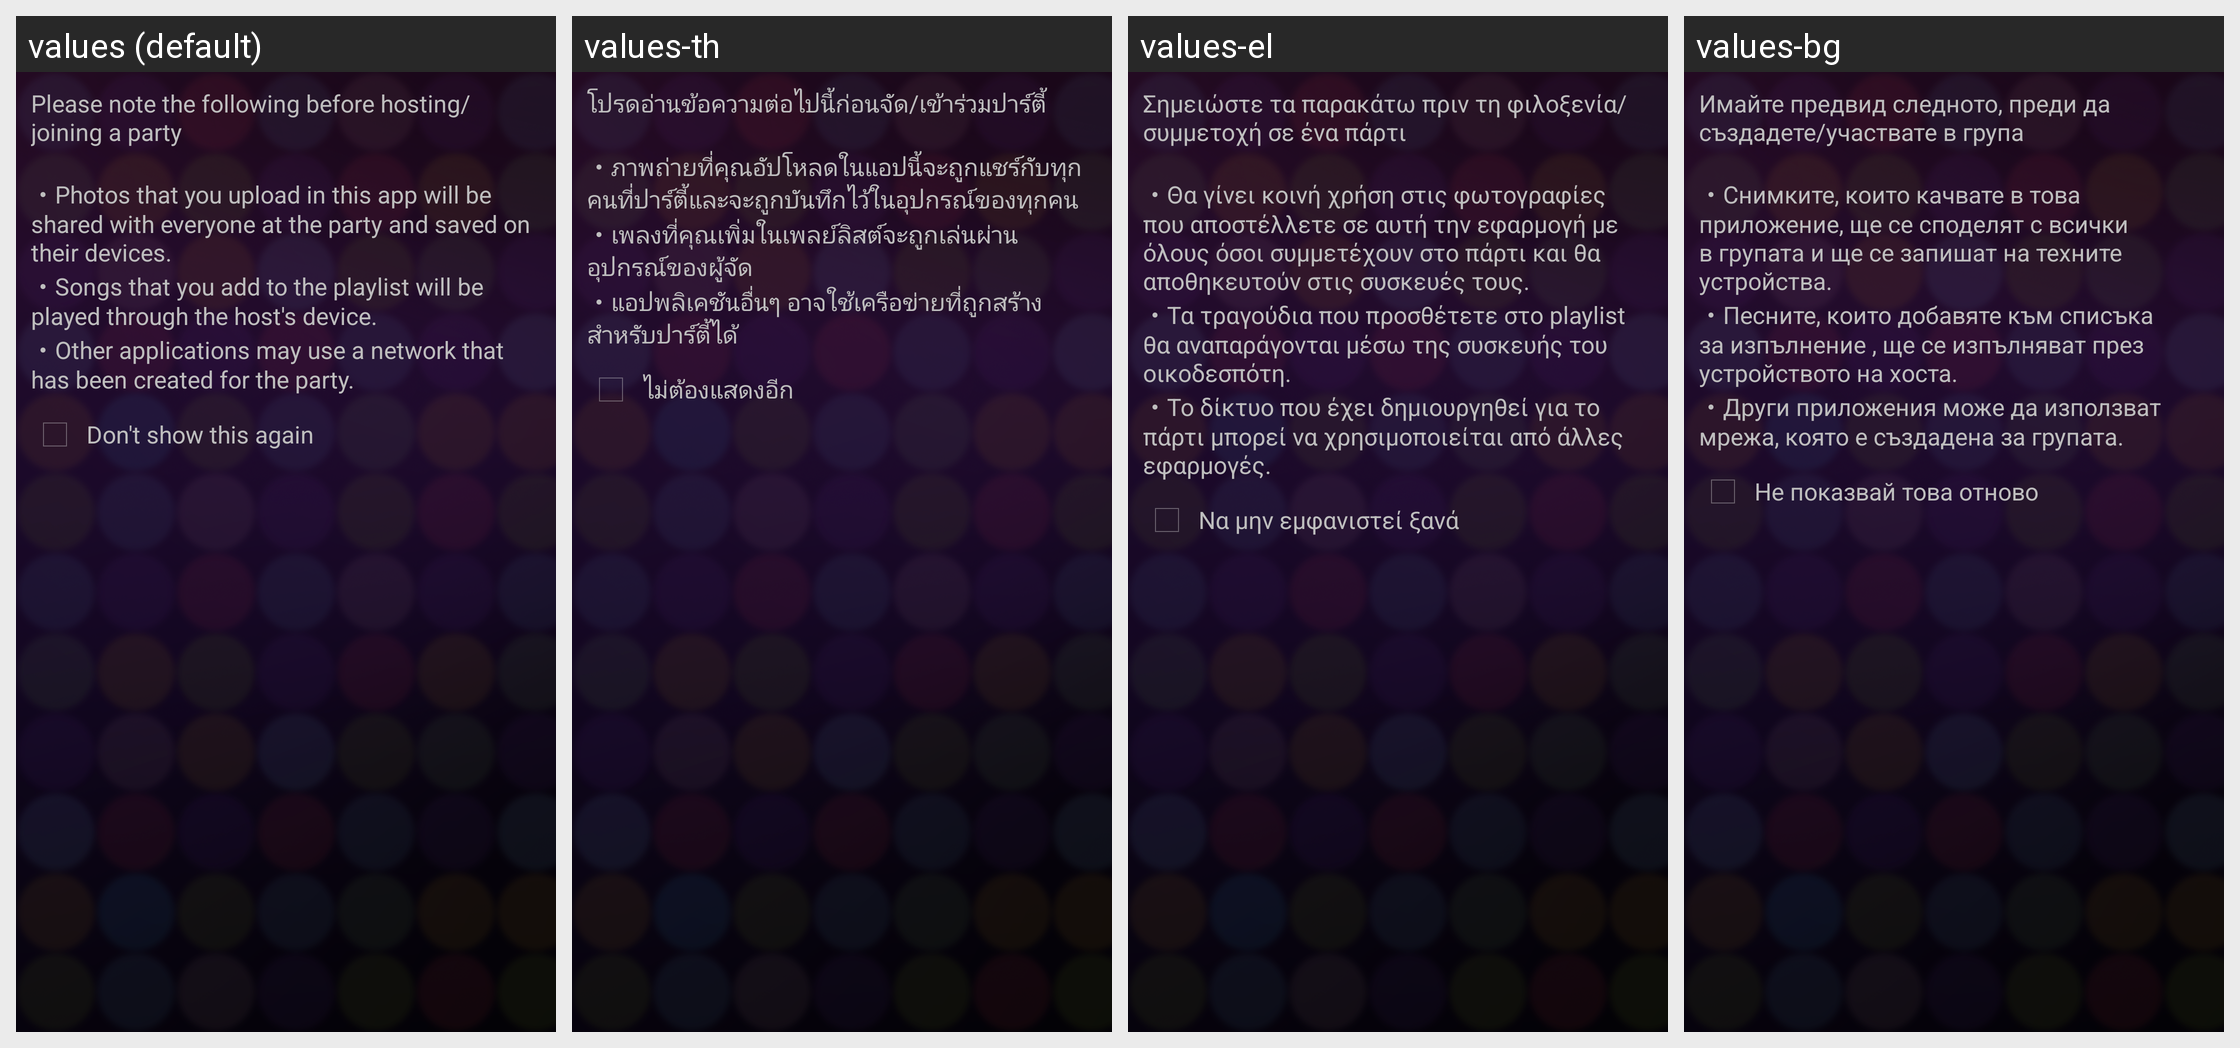

Locale-by-locale string values for the Android screen shown in this grid:
Android screen res/layout/security_alert.xml rendered under 4 locales, left to right: values (default), values-th, values-el, values-bg. Device: Nexus 5 (rendered at 1080×1920; each locale shown at half size, 540×960, under a caption strip naming it); theme AppTheme.
Other locales in the repository, not shown: values-ar, values-az, values-be, values-bn, values-bs, values-ca, values-cs, values-da, values-de, values-en, values-en-rCA, values-en-rUS, values-es, values-es-rES, values-et, values-eu, values-fa, values-fi, values-fr, values-fr-rCA, values-gl, values-hi, values-hr, values-hu, values-hy, values-in, values-is, values-it, values-iw, values-ja, values-jv, values-ka, values-kk, values-kn, values-kn-rIN, values-ko, values-lt, values-lv, values-mk, values-ml, values-ml-rIN, values-mr, values-mr-rIN, values-ms, values-nb, values-nl, values-pl, values-pt-rBR, values-pt-rPT, values-ro, values-ru, values-sk, values-sl, values-sq, values-sr, values-su, values-sv, values-ta, values-ta-rIN, values-te, values-te-rIN, values-tl, values-tr, values-tt, values-uk, values-vi, values-zh-rCN, values-zh-rHK, values-zh-rTW.
Strings drawn on this screen, with the default value and each locale's value (text and hints the layout hard-codes, and strings that could not be matched under every locale, appear in the picture but are not listed):

party_share_strings_precautions_txt
  values: Please note the following before hosting/joining a party
      
      ・Photos that you upload in this app will be shared with everyone at the party and saved on their devices.
      ・Songs that you add to the playlist will be played through the host's device.
      ・Other applications may use a network that has been created for the party.
  values-th: โปรดอ่านข้อความต่อไปนี้ก่อนจัด/เข้าร่วมปาร์ตี้
      
      ・ภาพถ่ายที่คุณอัปโหลดในแอปนี้จะถูกแชร์กับทุกคนที่ปาร์ตี้และจะถูกบันทึกไว้ในอุปกรณ์ของทุกคน
      ・เพลงที่คุณเพิ่มในเพลย์ลิสต์จะถูกเล่นผ่านอุปกรณ์ของผู้จัด
      ・แอปพลิเคชันอื่นๆ อาจใช้เครือข่ายที่ถูกสร้างสำหรับปาร์ตี้ได้
  values-el: Σημειώστε τα παρακάτω πριν τη φιλοξενία/συμμετοχή σε ένα πάρτι
      
      ・Θα γίνει κοινή χρήση στις φωτογραφίες που αποστέλλετε σε αυτή την εφαρμογή με όλους όσοι συμμετέχουν στο πάρτι και θα αποθηκευτούν στις συσκευές τους.
      ・Τα τραγούδια που προσθέτετε στο playlist θα αναπαράγονται μέσω της συσκευής του οικοδεσπότη.
      ・Το δίκτυο που έχει δημιουργηθεί για το πάρτι μπορεί να χρησιμοποιείται από άλλες …[clipped]
  values-bg: Имайте предвид следното, преди да създадете/участвате в група
      
      ・Снимките, които качвате в това приложение, ще се споделят с всички в групата и ще се запишат на техните устройства.
      ・Песните, които добавяте към списъка за изпълнение , ще се изпълняват през устройството на хоста.
      ・Други приложения може да използват мрежа, която е създадена за групата.

party_share_strings_do_not_show_again_txt
  values: Don't show this again
  values-th: ไม่ต้องแสดงอีก
  values-el: Να μην εμφανιστεί ξανά
  values-bg: Не показвай това отново
